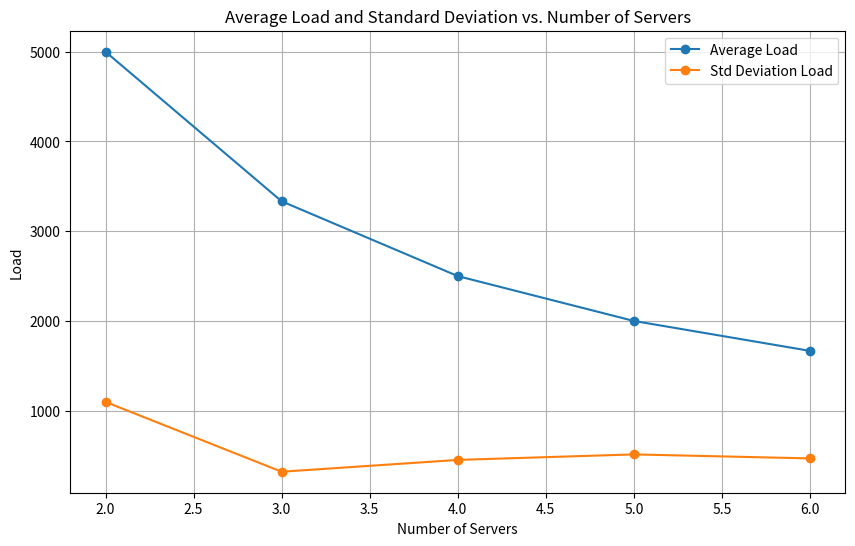

Generate this figure with matplotlib:
#plot for part 2 of analysis

import matplotlib.pyplot as plt
import numpy as np

# Simulated data (replace this with your actual data)
num_servers = [2, 3, 4, 5, 6]
# average_load = [5000,3333.3333333 ,2500, 2000, 1666.66667]
# std_deviation_load = [771, 44.49968788, 692.3998, 796.5940161, 700.905763201]

average_load = [5000,3333.3333333 ,2500, 2000, 1666.66667]
std_deviation_load = [1098, 320.264820, 451.886047, 513.2928988, 468.46866]

# Plotting
plt.figure(figsize=(10, 6))

# Line plot for average load
plt.plot(num_servers, average_load, label='Average Load', marker='o')

# Line plot for standard deviation of load
plt.plot(num_servers, std_deviation_load, label='Std Deviation Load', marker='o')

# Adding labels and title
plt.xlabel('Number of Servers')
plt.ylabel('Load')
plt.title('Average Load and Standard Deviation vs. Number of Servers')
plt.legend()

# Display the plot
plt.grid(True)
plt.show()
